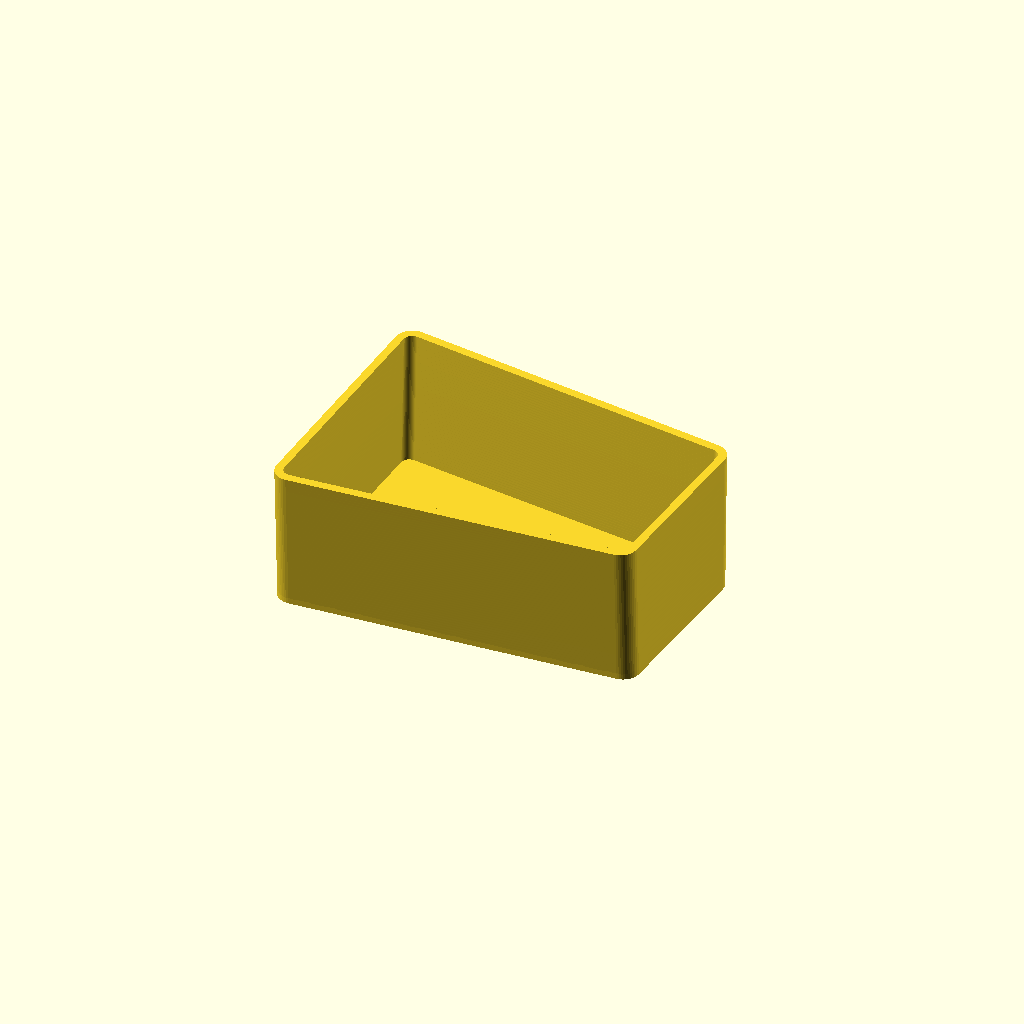
Cell 1: the model at its default parameters.
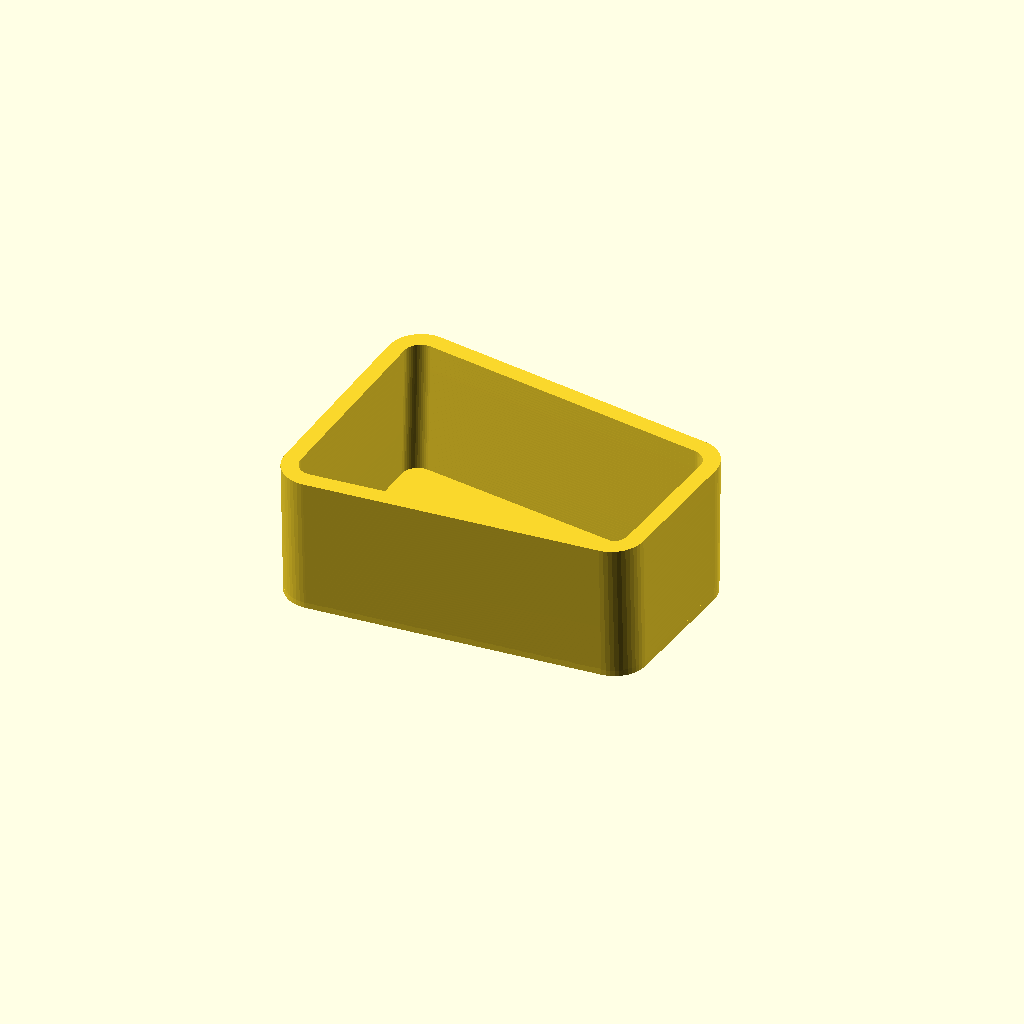
Cell 2: the same model with rd = 12.
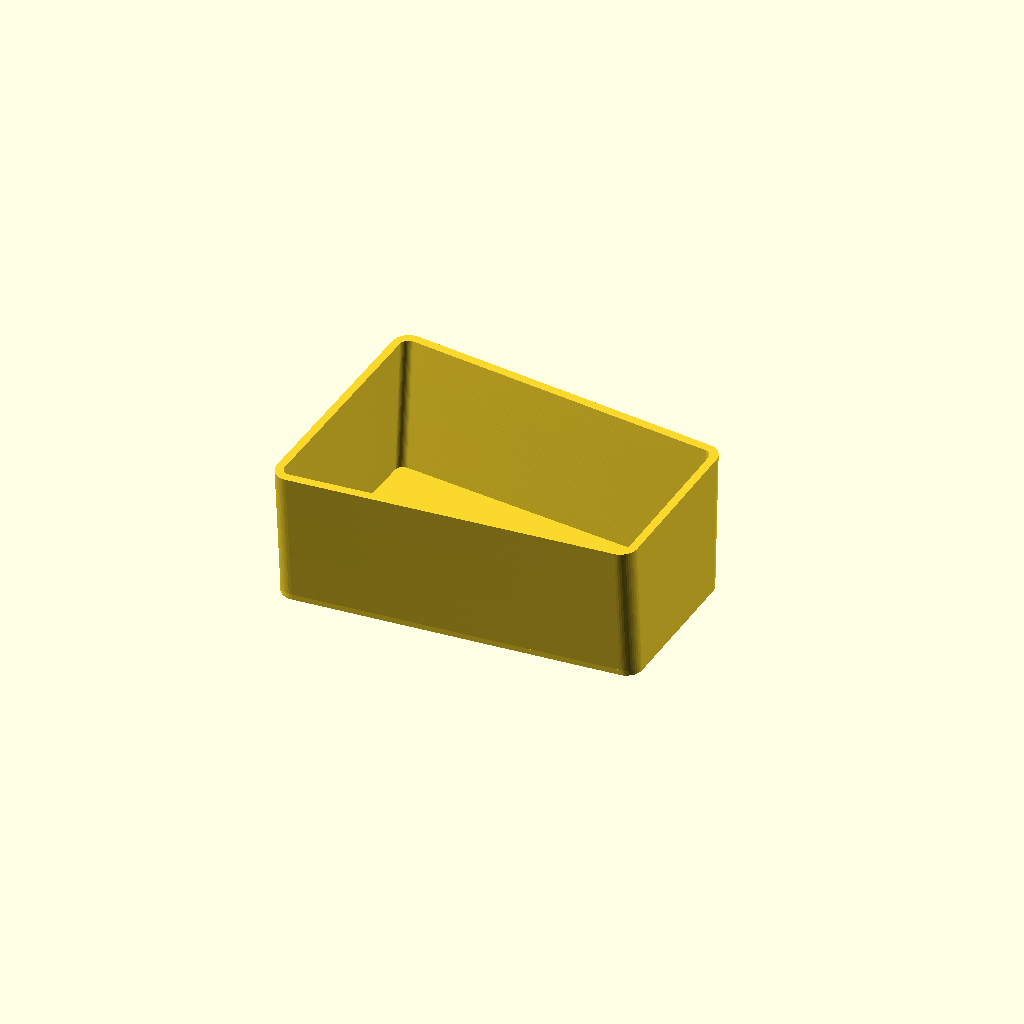
Cell 3: the same model with s = 10.
One fixed orthographic camera (rotation 55°, 0°, 25°; colour scheme Cornfield) for every cell.
OpenSCAD source file inputs/thingiverse/files/thing-3059151/files/FridgeDoorTrayOrganiserRight-180811-v1.scad:
rd=6;
s=5;

t=136;
b=127;
c=99-s;

tt=t-2*rd;
bb=b-2*rd;
cc=c-2*rd;

ss=(c+s)/c;

//right piece
union()
    {
    linear_extrude(height = 50, twist = 0, scale=[1,ss],$fn=50) 
            {
            difference() 
                {
                offset(r = rd) 
                    {
                    polygon(points=[
                        [194-rd,-43+rd+s/2],
                        [64+rd,-99/2+rd+s/2],
                        [68.5+rd,99/2-rd-s+1],
                        [201-rd-s/2,21-rd-s/2+10]]);
                    }
                offset(r = rd/2) 
                    {
                    polygon(points=[
                        [194-rd,-43+rd+s/2],
                        [64+rd,-99/2+rd+s/2],
                        [68.5+rd,99/2-rd-s+1],
                        [201-rd-s/2,21-rd-s/2+10]]);
                    }
                }
             };

    translate([0,0,-2])
    linear_extrude(height = 3, twist = 0, scale=1,$fn=50)
        {
        offset(r = rd) 
            { 
            polygon(points=[
                [194-rd,-43+rd+s/2],
                [64+rd,-99/2+rd+s/2],
                [68.5+rd,99/2-rd-s+1],
                [201-rd-s/2,21-rd-s/2+10]]);
            }
        };
    };  
     
Parameter table extracted from the source (name, type, default, range or options):
rd: number, default 6
s: number, default 5
t: number, default 136
b: number, default 127
